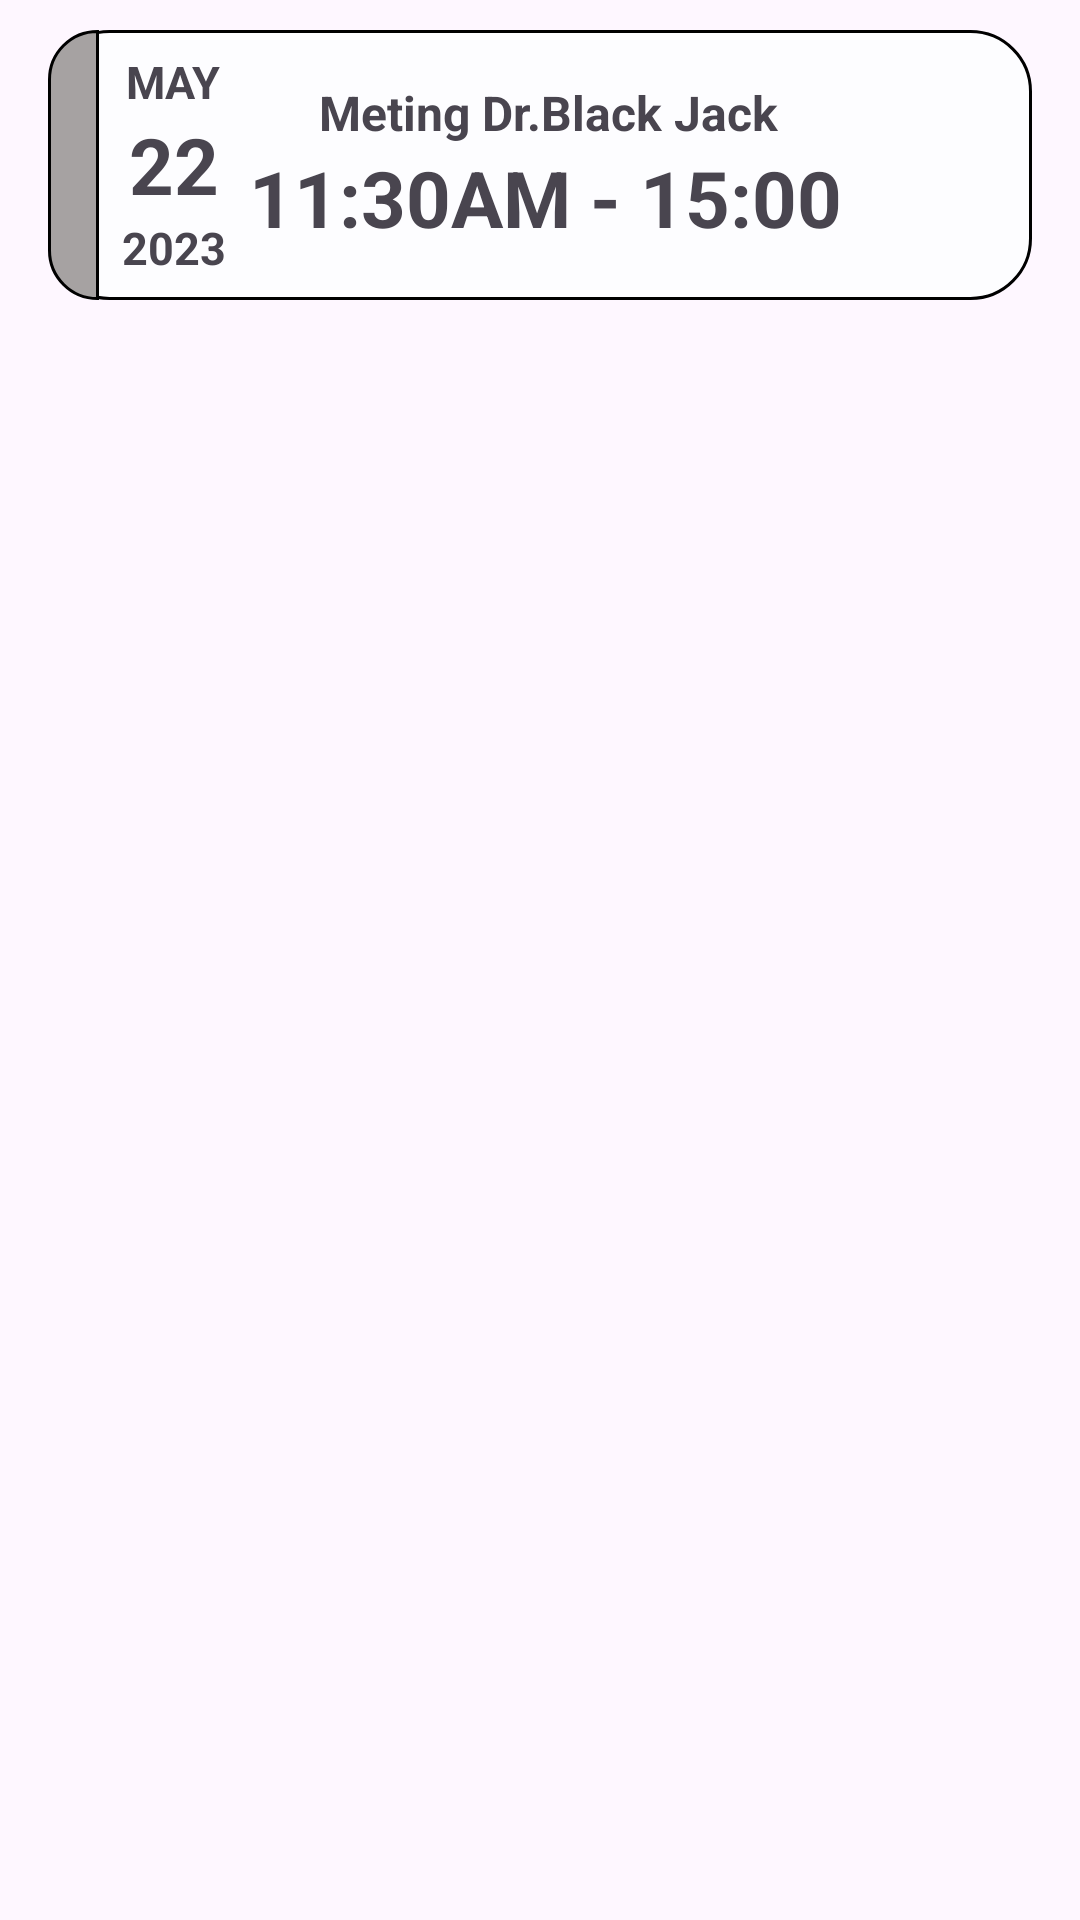

Reconstruct the res/layout file that produces this screen, plus the resources it refers to.
<!-- AndroidManifest.xml: application theme Theme.HealthCareComp -->
<!-- res/layout/rv_list_schedule.xml -->
<?xml version="1.0" encoding="utf-8"?>
<LinearLayout xmlns:android="http://schemas.android.com/apk/res/android"
    xmlns:app="http://schemas.android.com/apk/res-auto"
    xmlns:tools="http://schemas.android.com/tools"
    android:layout_width="match_parent"
    android:layout_height="wrap_content">


    <LinearLayout
        android:layout_width="match_parent"
        android:layout_height="90dp"
        android:layout_marginTop="10dp"
        android:layout_marginStart="16dp"
        android:layout_marginEnd="16dp"
        android:background="@drawable/schedule_recycle"
        android:orientation="horizontal"
        app:layout_constraintTop_toTopOf="parent"
        tools:layout_editor_absoluteX="29dp">

        <LinearLayout
            android:layout_width="17dp"
            android:layout_height="match_parent"
            android:background="@drawable/schedule_recycle_in">

        </LinearLayout>

        <LinearLayout
            android:layout_width="50dp"
            android:orientation="vertical"
            android:gravity="center"
            android:layout_height="match_parent">
            <TextView
                android:id="@+id/tv_mounth_schedule"
                android:text="MAY"
                android:textStyle="bold"
                android:textSize="15dp"
                android:layout_width="wrap_content"
                android:layout_height="wrap_content">
            </TextView>

            <TextView
                android:id="@+id/tv_day_schedule"
                android:layout_width="wrap_content"
                android:layout_height="wrap_content"
                android:text="22"
                android:textSize="26dp"
                android:textStyle="bold"></TextView>

            <TextView
                android:id="@+id/tv_year_schedule"
                android:text="2023"
                android:textStyle="bold"
                android:textSize="15dp"
                android:layout_width="wrap_content"
                android:layout_height="wrap_content">
            </TextView>

        </LinearLayout>

        <LinearLayout
            android:layout_width="200dp"
            android:orientation="vertical"
            android:gravity="center"
            android:layout_height="match_parent">

            <TextView
                android:id="@+id/tv_nameUserMeeting_schedule"
                android:text="Meting Dr.Black Jack"
                android:textStyle="bold"
                android:textSize="16dp"
                android:maxLines="1"
                android:layout_width="wrap_content"
                android:layout_height="wrap_content">
            </TextView>
            <TextView
                android:id="@+id/tv_time_meetting_schedule"
                android:text="11:30AM - 15:00 PM"
                android:maxLines="1"
                android:textStyle="bold"
                android:textSize="26dp"
                android:layout_width="wrap_content"
                android:layout_height="wrap_content">
            </TextView>

        </LinearLayout>

        <com.google.android.material.imageview.ShapeableImageView
            android:layout_marginLeft="10dp"
            android:layout_gravity="center"
            android:id="@+id/iv_userAVT_schedule"
            android:layout_width="65dp"
            android:layout_height="65dp"
            android:src="@drawable/default_user_avt"
            app:shapeAppearance="@style/ShapeAppearance.Material3.Corner.Full"

        />


    </LinearLayout>


</LinearLayout>
<!-- resources referenced by this layout -->
<resources>
  <!-- drawable schedule_recycle (drawable) -->
  <?xml version="1.0" encoding="utf-8"?>
  <shape xmlns:android="http://schemas.android.com/apk/res/android"
      android:shape="rectangle"
      >
      <solid android:color="@color/card_recaycle"></solid>
  
      <corners android:radius="20dp">
      </corners>
      <stroke android:width="1dp" android:color="@color/black"></stroke>
  </shape>
  <!-- drawable schedule_recycle_in (drawable) -->
  <?xml version="1.0" encoding="utf-8"?>
  <shape xmlns:android="http://schemas.android.com/apk/res/android"
      android:shape="rectangle"
      >
      <solid android:color="#a6a2a2"></solid>
      <stroke android:width="1dp" android:color="@color/black"></stroke>
      <corners android:topLeftRadius="20dp"   android:bottomLeftRadius="20dp" >
      </corners>
  
  </shape>
  <style name="Theme.HealthCareComp" parent="Base.Theme.HealthCareComp" />
  <color name="card_recaycle">#fdfdff</color>
  <color name="black">#FF000000</color>
  <style name="Base.Theme.HealthCareComp" parent="Theme.Material3.DayNight.NoActionBar">
          
          
      </style>
</resources>
